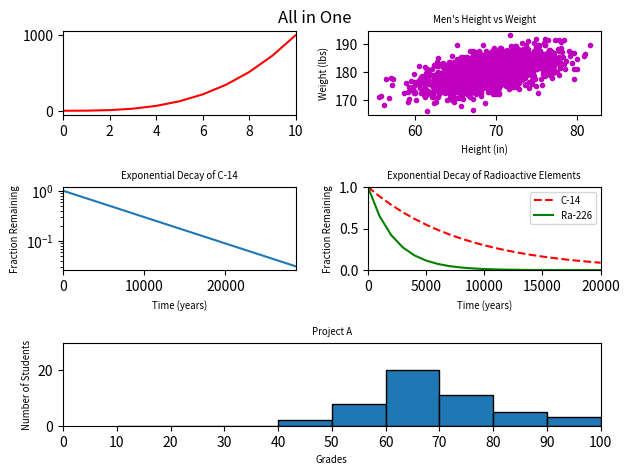

The matplotlib source for this figure:
#!/usr/bin/env python3
" All in One "
import numpy as np
import matplotlib.pyplot as plt

y0 = np.arange(0, 11) ** 3

mean = [69, 0]
cov = [[15, 8], [8, 15]]
np.random.seed(5)
x1, y1 = np.random.multivariate_normal(mean, cov, 2000).T
y1 += 180

x2 = np.arange(0, 28651, 5730)
r2 = np.log(0.5)
t2 = 5730
y2 = np.exp((r2 / t2) * x2)

x3 = np.arange(0, 21000, 1000)
r3 = np.log(0.5)
t31 = 5730
t32 = 1600
y31 = np.exp((r3 / t31) * x3)
y32 = np.exp((r3 / t32) * x3)

np.random.seed(5)
student_grades = np.random.normal(68, 15, 50)

plt.rcParams.update({'axes.labelsize': 'x-small',
                     'axes.titlesize': 'x-small',
                     'legend.fontsize': 'x-small'})

plt.subplot(321)
plt.plot(y0, 'r')
plt.xlim(0, 10)

plt.subplot(322)
plt.scatter(x1, y1, c='m', s=9)
plt.xlabel('Height (in)')
plt.ylabel('Weight (lbs)')
plt.title('Men\'s Height vs Weight')

plt.subplot(323)
plt.plot(x2, y2)
plt.yscale('log')
plt.xlim(0, 28650)
plt.xlabel('Time (years)')
plt.ylabel('Fraction Remaining')
plt.title('Exponential Decay of C-14')

plt.subplot(324)
plt.plot(x3, y31, 'r--', label='C-14')
plt.plot(x3, y32, 'g', label='Ra-226')
plt.legend()
plt.xlim(0, 20000)
plt.ylim(0, 1)
plt.xlabel('Time (years)')
plt.ylabel('Fraction Remaining')
plt.title('Exponential Decay of Radioactive Elements')

plt.subplot(3, 2, (5, 6))
plt.hist(student_grades, bins=range(10, 110, 10), edgecolor='k')
plt.xticks(range(0, 110, 10))
plt.ylim(0, 30)
plt.xlim(0, 100)
plt.xlabel('Grades')
plt.ylabel('Number of Students')
plt.title('Project A')

plt.tight_layout()
plt.suptitle('All in One')
plt.show()
